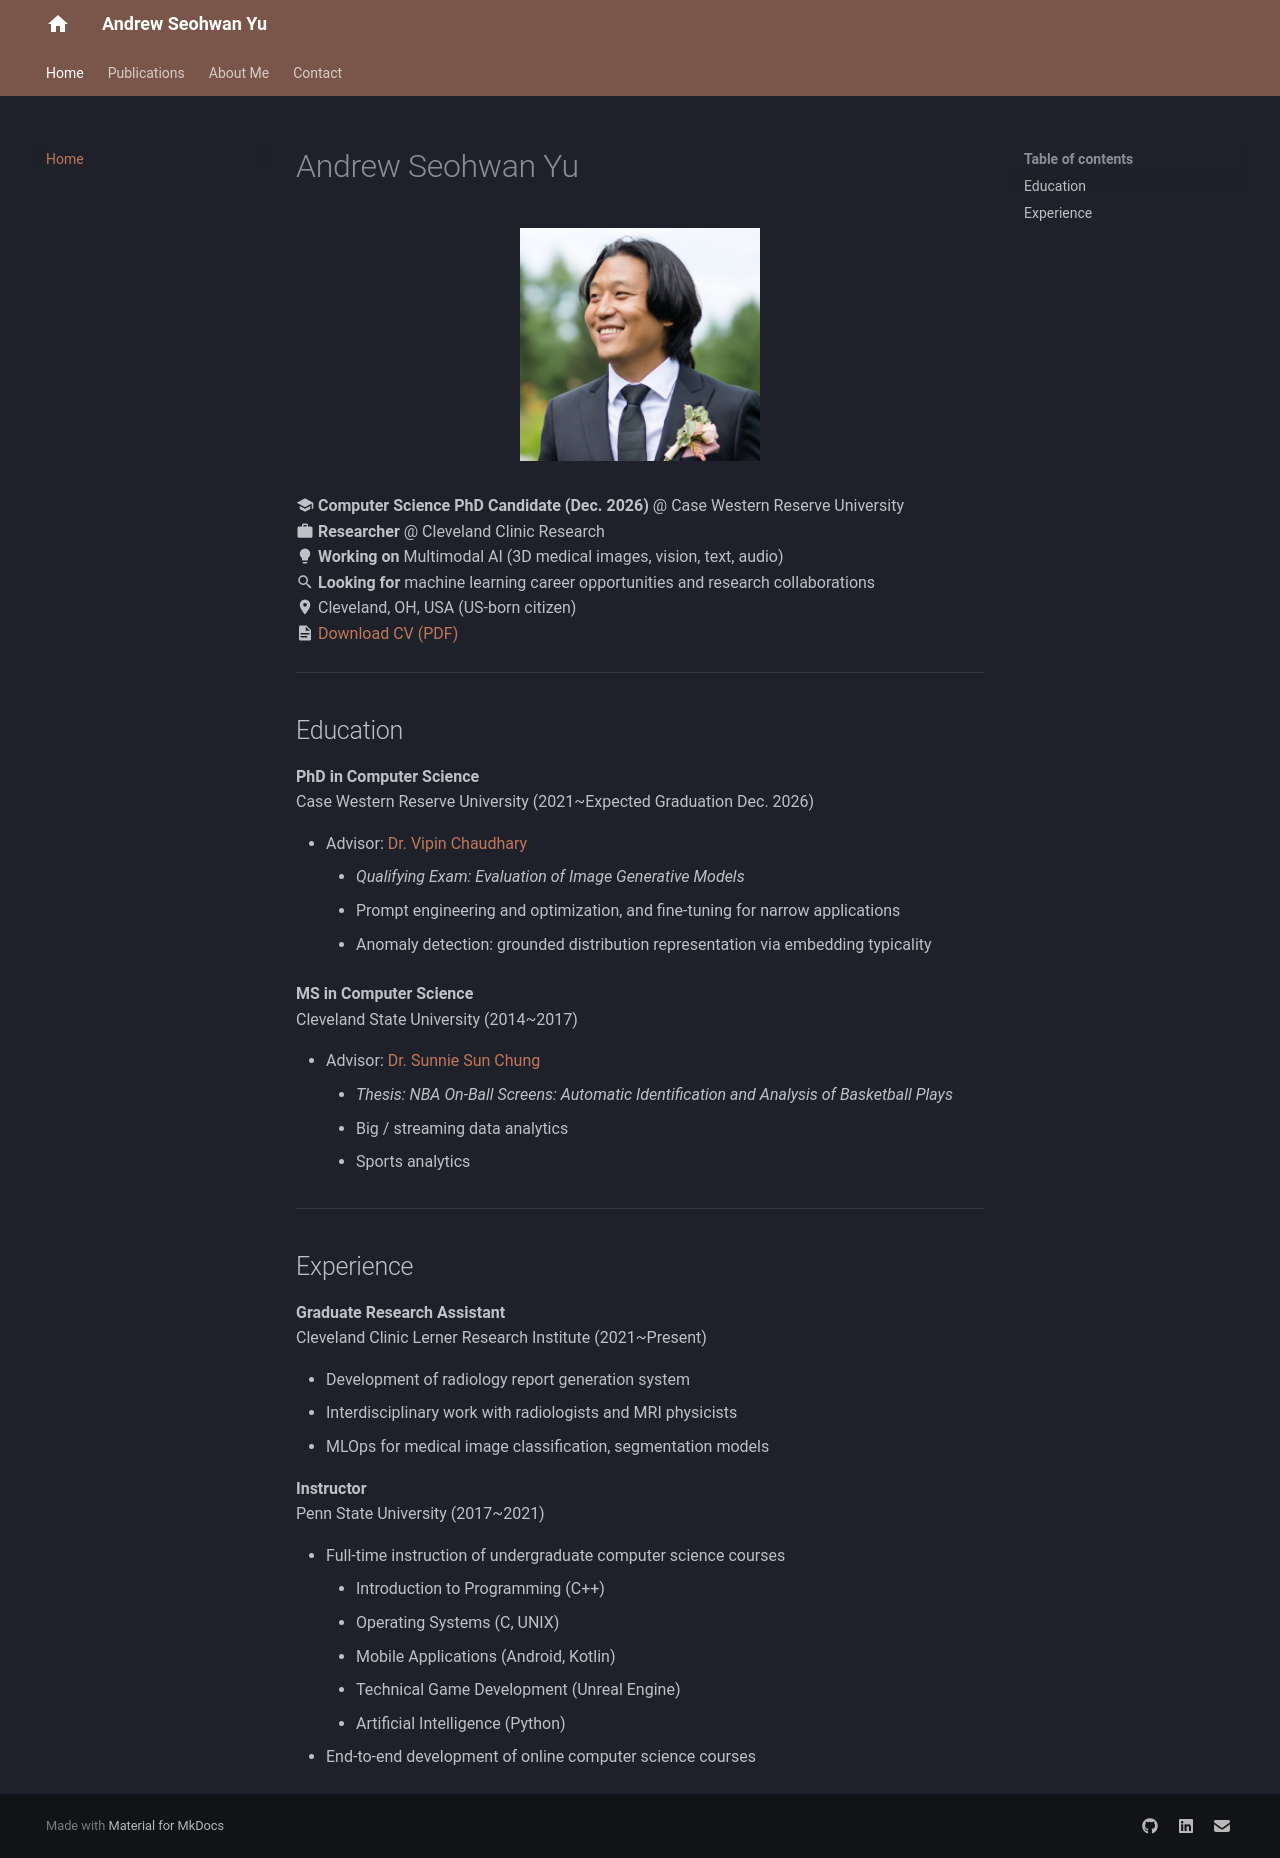

repository: asy51/asy51.github.io · page: index.html · generator: mkdocs

# Andrew Seohwan Yu

<figure markdown="span">
![Profile Photo](images/profile_long.jpg){ width="80%" style="max-width:300px;" }
<figcaption></figcaption>
</figure>

:material-school: **Computer Science PhD Candidate (Dec. 2026)** @ Case Western Reserve University
<br>:material-briefcase: **Researcher** @ Cleveland Clinic Research
<br>:material-lightbulb: **Working on** Multimodal AI (3D medical images, vision, text, audio)
<br>:material-magnify: **Looking for** machine learning career opportunities and research collaborations
<br>:material-map-marker: Cleveland, OH, USA (US-born citizen)
<br>:material-file-document: [Download CV (PDF)](assets/cv.pdf)

---

## Education

**PhD in Computer Science** 
<br>Case Western Reserve University (2021~Expected Graduation Dec. 2026)

* Advisor: [Dr. Vipin Chaudhary](https://case.edu/engineering/about/faculty-and-staff-directory/vipin-chaudhary)
    * *Qualifying Exam: Evaluation of Image Generative Models*
    * Prompt engineering and optimization, and fine-tuning for narrow applications
    * Anomaly detection: grounded distribution representation via embedding typicality

**MS in Computer Science**
<br>Cleveland State University (2014~2017)

* Advisor: [Dr. Sunnie Sun Chung](https://eecs.csuohio.edu/~sschung/)
    * *Thesis: NBA On-Ball Screens: Automatic Identification and Analysis of Basketball Plays*
    * Big / streaming data analytics
    * Sports analytics

---

## Experience

**Graduate Research Assistant**
<br>Cleveland Clinic Lerner Research Institute (2021~Present)

* Development of radiology report generation system
* Interdisciplinary work with radiologists and MRI physicists
* MLOps for medical image classification, segmentation models

**Instructor**
<br>Penn State University (2017~2021)

* Full-time instruction of undergraduate computer science courses
    * Introduction to Programming (C++)
    * Operating Systems (C, UNIX)
    * Mobile Applications (Android, Kotlin)
    * Technical Game Development (Unreal Engine)
    * Artificial Intelligence (Python)
* End-to-end development of online computer science courses
